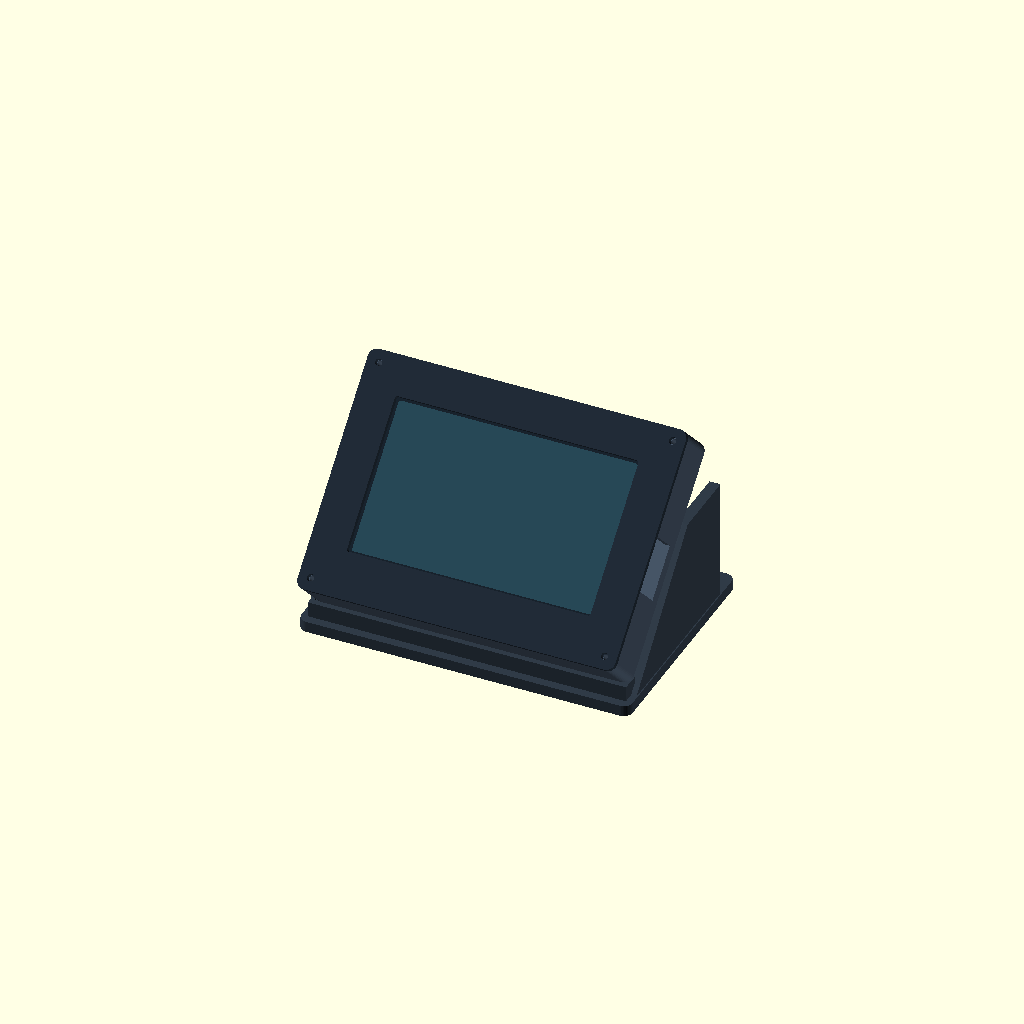
Cell 1 — every parameter at its default value.
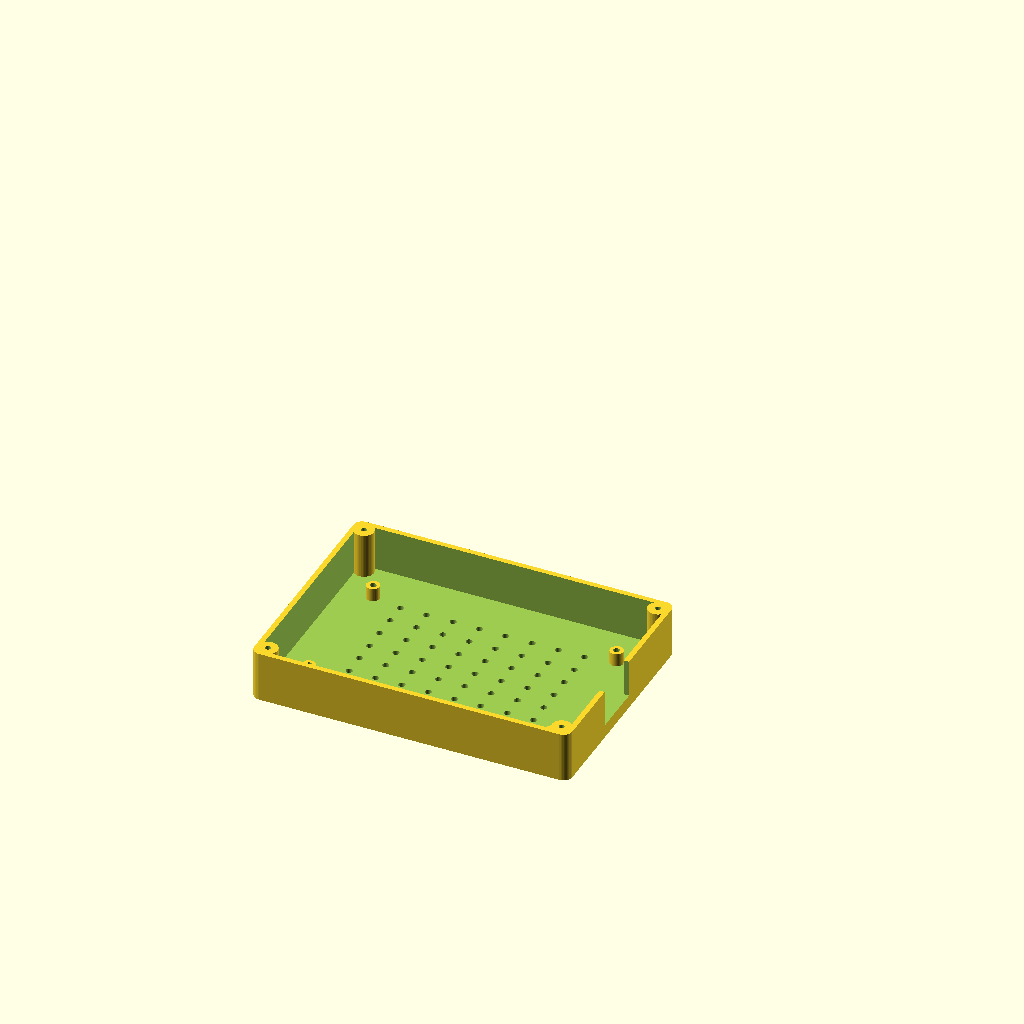
Cell 2: part = "shell" (everything else at default).
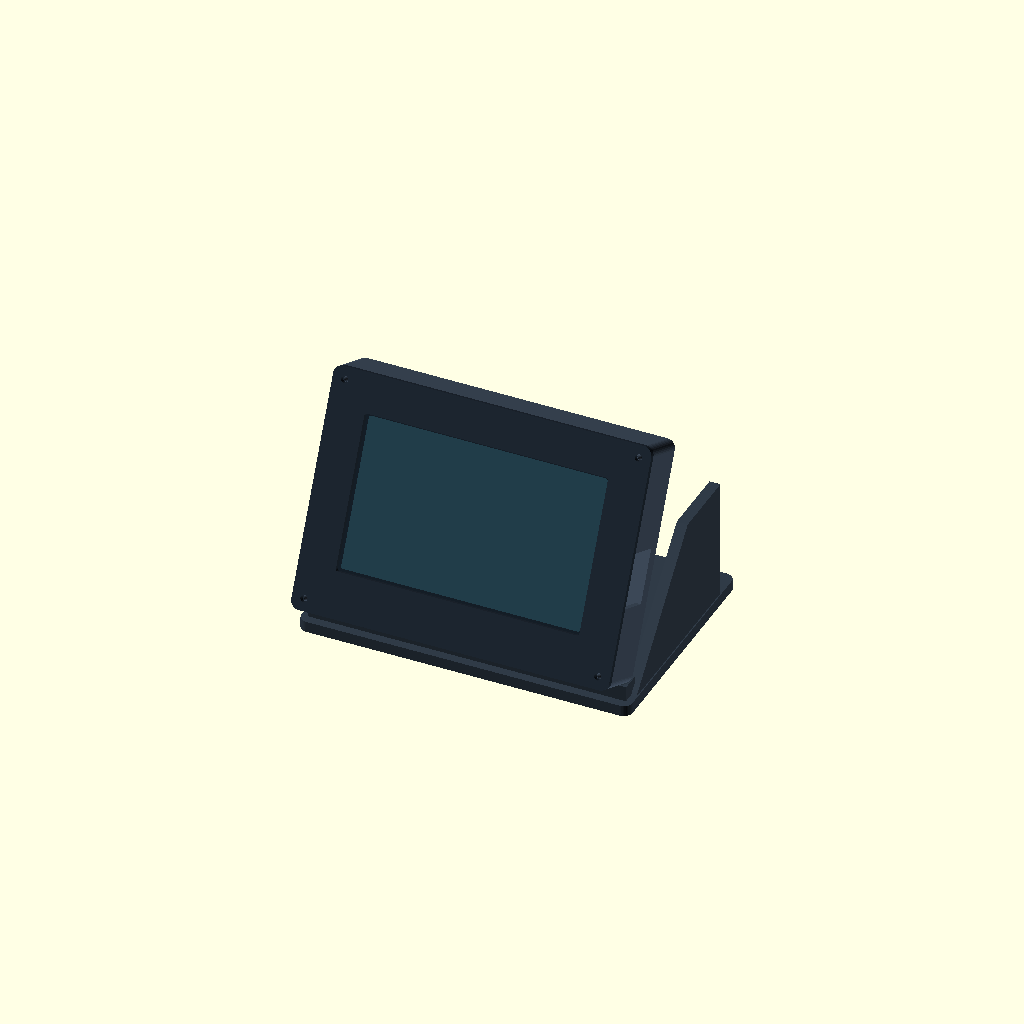
Cell 3: the same model with angle = 65.
One fixed orthographic camera (rotation 55°, 0°, 25°; colour scheme Cornfield) for every cell.
Source of the model, enclosure/v2/case.scad:
// Waveshare touch LCD 5B: all units mm. See README before assembly.
part="assembly"; // [assembly, shell, bezel, stand, exploded, collision]
angle=45; // [30:5:65] fixed printed angle, from desk
vents=true;
clearance=0.6;
glass=[127.7,87.45];
pcb=[120.5,75.5];
mount_spacing=[111,63];
// Front-to-rear mounting-face distance from touch-version side view.
// Adjust if the mounting faces on your physical revision differ.
mount_to_glass=14;
floor_t=2.4;
post_h=6;
glass_gap=0.6;
bezel_t=2.4;
wall=2.4;
size=[145,105];
rim=floor_t+post_h+mount_to_glass+glass_gap;
depth=rim+bezel_t;
$fn=40;
eps=0.05;

assert(angle>=30 && angle<=65);
assert(mount_to_glass>=12 && mount_to_glass<=16);

module outline(w,h,r=4) {
    hull() for(x=[-w/2+r,w/2-r],y=[-h/2+r,h/2-r]) translate([x,y]) circle(r=r);
}
module block(w,h,d,r=4) { linear_extrude(d) outline(w,h,r); }
module board_mounts() {
    // PCB is centered horizontally. Touch glass extends unequally vertically:
    // the active area is 9.35 mm from the top edge. PCB offset remains a
    // revision-dependent fit parameter; drawing's outer outlines imply -0.225.
    for(x=[-55.5,55.5],y=[-31.725,31.275]) translate([x,y,0]) children();
}
module lid_mounts() {
    for(x=[-67,67],y=[-47,47]) translate([x,y,0]) children();
}
module shell() {
    difference() {
        union() {
            difference() {
                block(size[0],size[1],rim);
                translate([0,0,floor_t]) block(size[0]-2*wall,size[1]-2*wall,rim+eps,2);
            }
            board_mounts() cylinder(h=floor_t+post_h,d=6);
            // Four corner towers tied to the side walls. Outside the glass.
            lid_mounts() cylinder(h=rim,d=9);
        }
        board_mounts() translate([0,0,-eps]) cylinder(h=floor_t+post_h+2*eps,d=2.9);
        lid_mounts() translate([0,0,rim-10]) cylinder(h=10+eps,d=2.5);
        // Right-hand USB access, seen from screen/front. Generous opening also
        // exposes BOOT/RESET. It reaches the rim: no unsupported top bridge.
        translate([size[0]/2-wall-eps,-17,6]) cube([wall+2*eps,24,rim]);
        if(vents) for(x=[-42:12:42],y=[-31:10:31])
            translate([x,y,-eps]) cylinder(h=floor_t+2*eps,d=3);
    }
}
module bezel() {
    difference() {
        block(size[0],size[1],bezel_t);
        // Touch drawing: active area starts 9.35 from left/top, so its center
        // is (0,1.475) relative to the glass center, screen-front view.
        translate([0,1.475,-eps]) block(111,67.8,bezel_t+2*eps,1);
        lid_mounts() translate([0,0,-eps]) cylinder(h=bezel_t+2*eps,d=3.2);
    }
}

// Stand: broad rear support and two sloped side cheeks. Print base-down.
// A surface that rises at angle >=30deg is a <=60deg overhang; the cheeks
// provide continuous support, not a bridged sloping roof.
base_d=105;
base_w=151;
front_y=9;
bottom_z=10;
module seated() {
    // Case local rear is z=0. Face points forward/up; bottom sits in cradle.
    translate([0,front_y,bottom_z]) rotate([angle,0,0])
        translate([0,size[1]/2,0]) children();
}
module cheek() {
    // Lower portion of a triangle, enough to support housing at two sides.
    linear_extrude(5) polygon([[0,0],[82,0],[82,55],[50,55]]);
}
module stand() {
    difference() {
        union() {
            translate([0,base_d/2,0]) block(base_w,base_d,5);
            // Side wedges: solid underneath, clipped by enclosure below.
            for(x=[-size[0]/2-2.5,size[0]/2-2.5])
                translate([x,front_y,5]) rotate([90,0,90])
                    linear_extrude(5) polygon([[0,0],[82,0],[82,55],[50,55]]);
            // Low front retaining lip, beneath visible screen.
            translate([-base_w/2+3,front_y-5,5]) cube([base_w-6,9,7]);
        }
        // A small clearance prevents interference and allows lifting out.
        seated() translate([0,0,-0.4]) block(size[0]+clearance,size[1]+clearance,depth+0.8,4);
        // Open the insertion path upwards along the face; no snap fit/glass load.
        seated() translate([0,size[1],-0.4]) block(size[0]+clearance,size[1]*2,depth+0.8,4);
    }
}
module reference_board() {
    color("#1f5d64") translate([0,-0.225,floor_t+post_h]) block(pcb[0],pcb[1],1.5,2);
    color("#17212b") translate([0,0,floor_t+post_h+mount_to_glass-2.95]) block(glass[0],glass[1],2.95,4);
    color("#264653") translate([0,1.475,floor_t+post_h+mount_to_glass+0.02]) block(109,65.8,0.1,1);
}
module case_assembly(explode=0) {
    color("#445263") shell();
    reference_board();
    translate([0,0,rim+explode]) color("#202a35") bezel();
}
if(part=="shell") shell();
else if(part=="bezel") bezel();
else if(part=="stand") stand();
else if(part=="exploded") case_assembly(30);
else if(part=="collision") intersection() {
    stand(); seated() union() {shell();translate([0,0,rim]) bezel();}
}
else {
    color("#303b47") stand();
    seated() case_assembly();
}
Customizer parameters (derived from the source; name, type, default, range or options):
part: string, default "assembly", options "assembly", "shell", "bezel", "stand", "exploded", "collision"
angle: number, default 45, range 30 to 65, step 5
vents: bool, default true
clearance: number, default 0.6
glass: vector, default [127.7, 87.45]
pcb: vector, default [120.5, 75.5]
mount_spacing: vector, default [111, 63]
mount_to_glass: number, default 14
floor_t: number, default 2.4
post_h: number, default 6
glass_gap: number, default 0.6
bezel_t: number, default 2.4
wall: number, default 2.4
size: vector, default [145, 105]
eps: number, default 0.05
